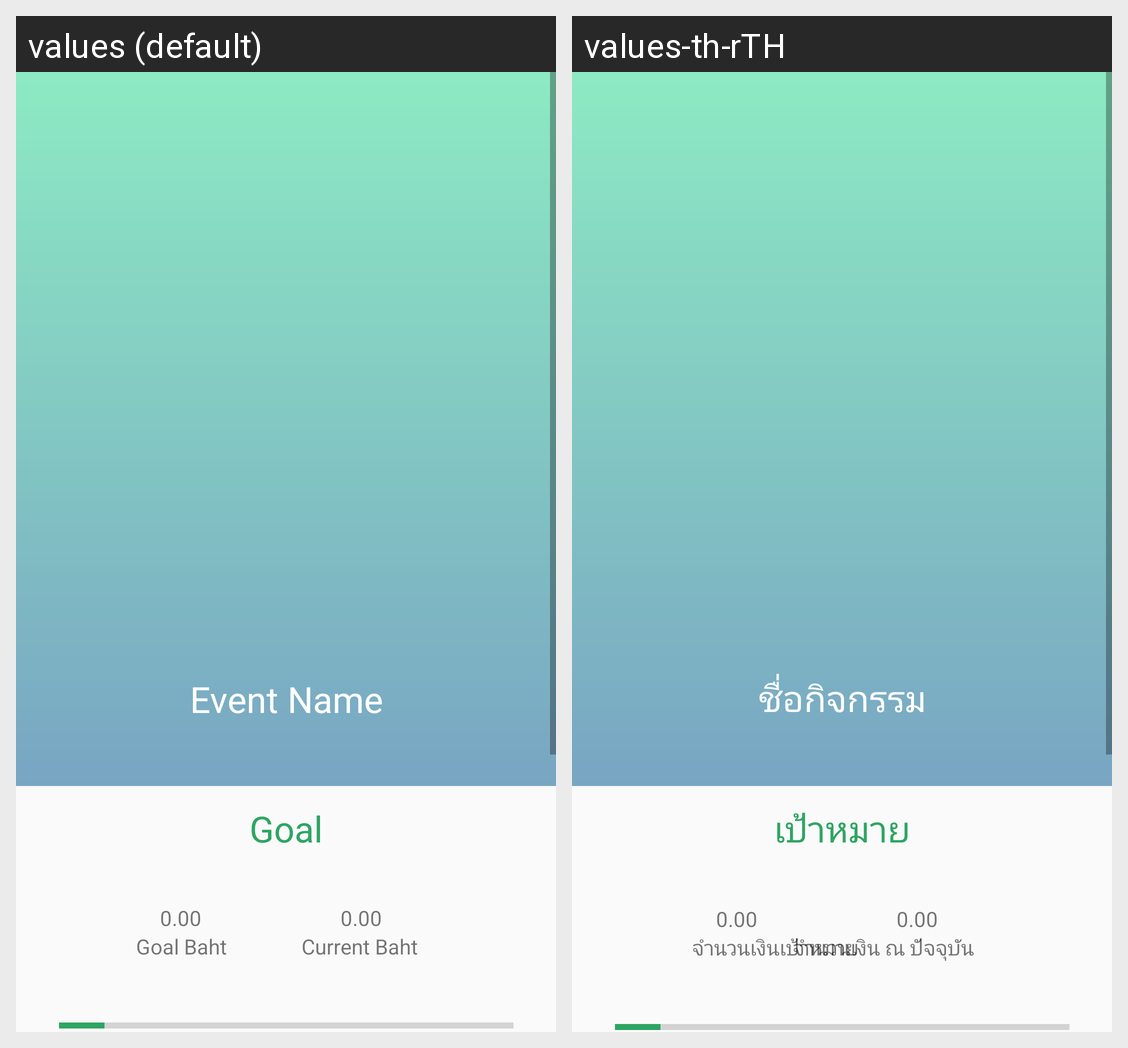

This grid shows one Android layout under two languages. Give, for every string resource on the screen, its name, the default text and each shown locale's text.
Android screen res/layout/activity_event.xml rendered under 2 locales, left to right: values (default), values-th-rTH. Device: Nexus 5 (rendered at 1080×1920; each locale shown at half size, 540×960, under a caption strip naming it); theme AppTheme.
Strings drawn on this screen, with the default value and each locale's value (text and hints the layout hard-codes, and strings that could not be matched under every locale, appear in the picture but are not listed):

eventname
  values: Event Name
  values-th-rTH: ชื่อกิจกรรม

goal
  values: Goal
  values-th-rTH: เป้าหมาย

currentbaht
  values: Current Baht
  values-th-rTH:      จำนวนเงิน ณ ปัจจุบัน

goalbaht
  values: Goal Baht
  values-th-rTH: จำนวนเงินเป้าหมาย
